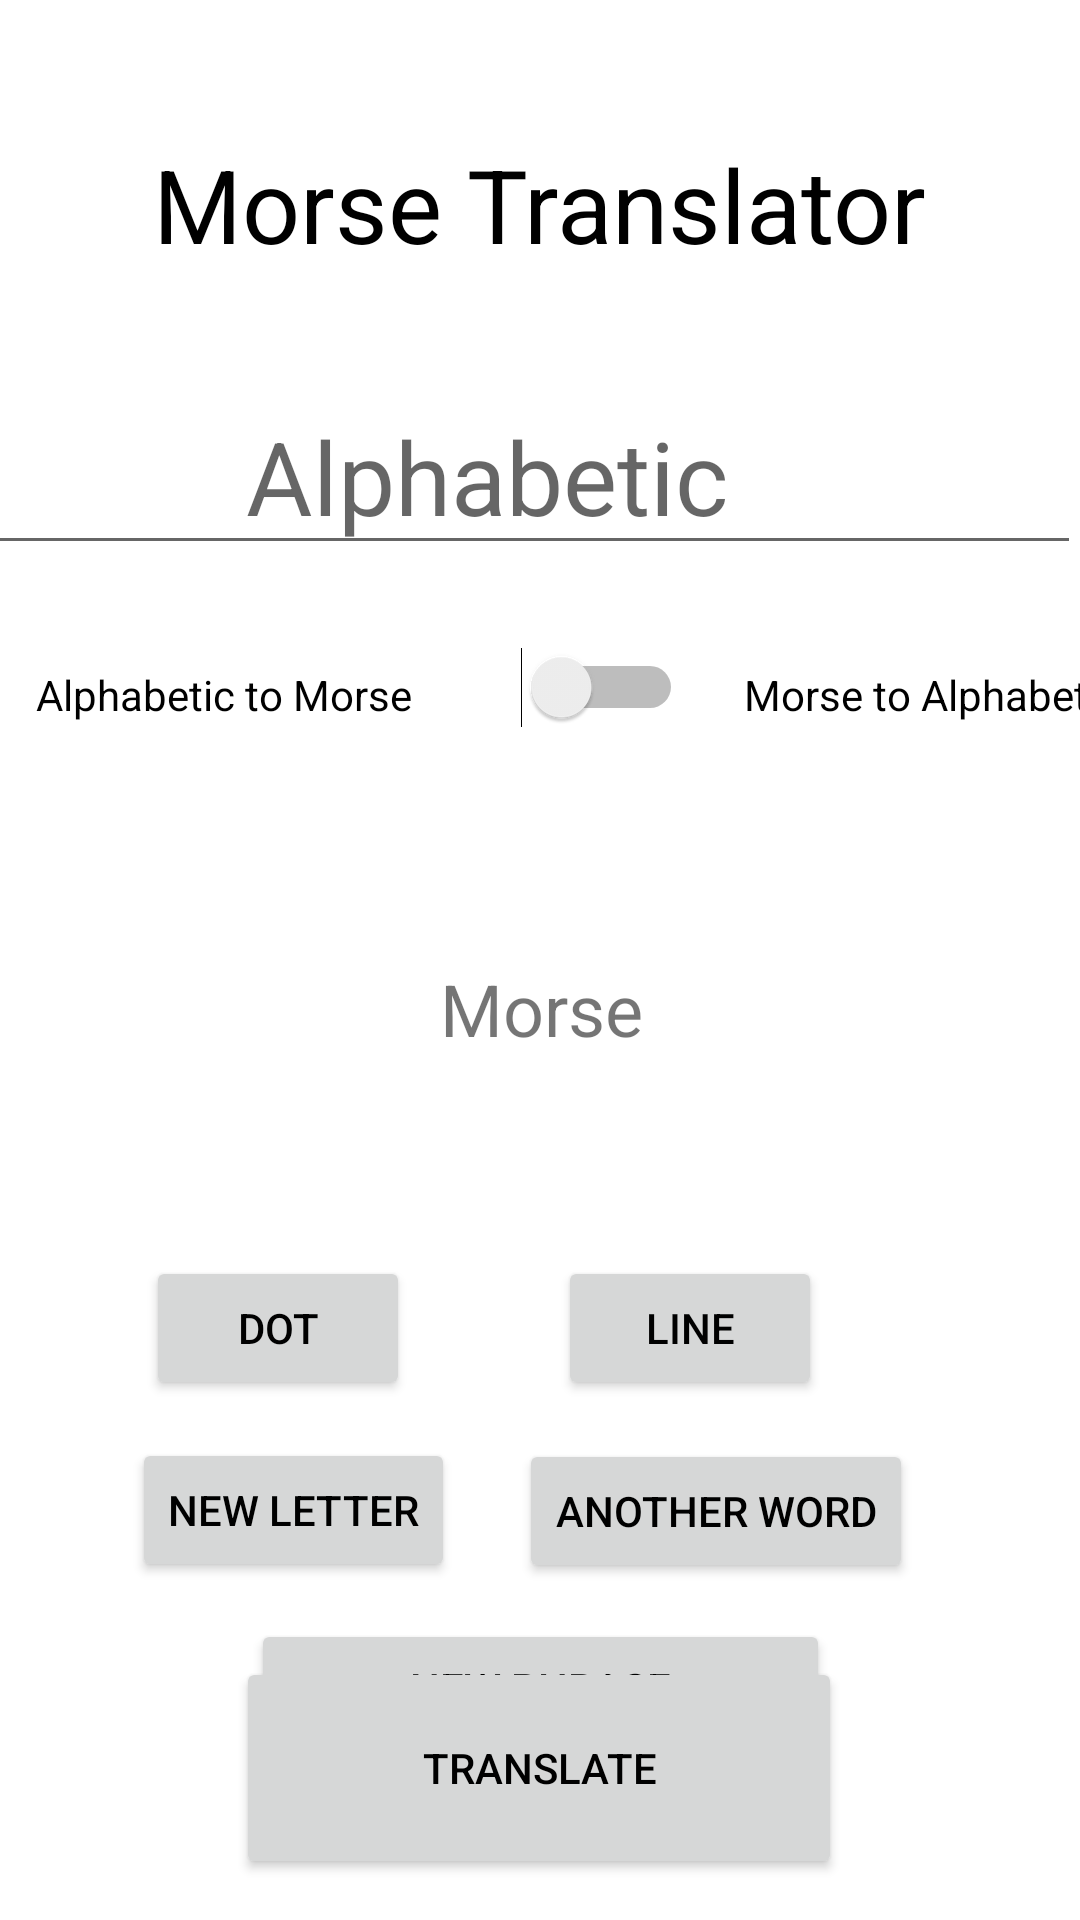

Android layout source for this screen:
<!-- AndroidManifest.xml: application theme Theme.LightPlex -->
<!-- res/layout/fragment_morse.xml -->
<?xml version="1.0" encoding="utf-8"?>
<androidx.constraintlayout.widget.ConstraintLayout xmlns:android="http://schemas.android.com/apk/res/android"
    xmlns:app="http://schemas.android.com/apk/res-auto"
    xmlns:tools="http://schemas.android.com/tools"
    android:layout_width="match_parent"
    android:layout_height="match_parent"
    tools:context=".fragments.MorseFragment">

    <TextView
        android:id="@+id/indicadortraductext2"
        android:layout_width="wrap_content"
        android:layout_height="wrap_content"
        android:layout_marginStart="248dp"
        android:layout_marginBottom="140dp"
        android:text= "@string/morseAlf"
        android:textColor="@color/tituloMorse"
        app:layout_constraintBottom_toBottomOf="parent"
        app:layout_constraintStart_toStartOf="parent"
        app:layout_constraintTop_toBottomOf="@+id/alphaText"
        app:layout_constraintVertical_bias="0.115" />

    <EditText
        android:id="@+id/alphaText"
        android:layout_width="396dp"
        android:layout_height="58dp"
        android:ems="10"
        android:hint= "@string/hintA"
        android:gravity="center"
        android:inputType="textPersonName"
        android:textColor="@color/tituloMorse"
        android:textSize="34dp"
        android:editable="true"
        app:layout_constraintBottom_toBottomOf="parent"
        app:layout_constraintEnd_toEndOf="parent"
        app:layout_constraintHorizontal_bias="1.0"
        app:layout_constraintStart_toStartOf="parent"
        app:layout_constraintTop_toTopOf="parent"
        app:layout_constraintVertical_bias="0.224" />

    <TextView
        android:id="@+id/indicadortraductext"
        android:layout_width="wrap_content"
        android:layout_height="wrap_content"
        android:layout_marginStart="12dp"
        android:layout_marginBottom="140dp"
        android:text="@string/alfMorse"
        android:textColor="@color/tituloMorse"
        app:layout_constraintBottom_toBottomOf="parent"
        app:layout_constraintStart_toStartOf="parent"
        app:layout_constraintTop_toBottomOf="@+id/alphaText"
        app:layout_constraintVertical_bias="0.115" />

    <TextView
        android:id="@+id/textView3"
        android:layout_width="wrap_content"
        android:layout_height="wrap_content"
        android:text="@string/trad"
        android:textColor="@color/tituloMorse"
        android:textSize="34dp"
        app:layout_constraintBottom_toTopOf="@+id/alphaText"
        app:layout_constraintEnd_toEndOf="parent"
        app:layout_constraintStart_toStartOf="parent"
        app:layout_constraintTop_toTopOf="parent"
        app:layout_constraintVertical_bias="0.533" />

    <Button
        android:id="@+id/nuevapalabraboton"
        android:layout_width="wrap_content"
        android:layout_height="wrap_content"
        android:text="@string/otraP"
        android:textColor="@color/black"
        app:layout_constraintBottom_toBottomOf="parent"
        app:layout_constraintEnd_toEndOf="parent"
        app:layout_constraintHorizontal_bias="0.277"
        app:layout_constraintStart_toEndOf="@+id/espacioboton"
        app:layout_constraintTop_toBottomOf="@+id/lineaboton"
        app:layout_constraintVertical_bias="0.103" />

    <Button
        android:id="@+id/lineaboton"
        android:layout_width="wrap_content"
        android:layout_height="wrap_content"
        android:layout_marginTop="16dp"
        android:text="@string/lin"
        android:textColor="@color/black"
        app:layout_constraintEnd_toEndOf="parent"
        app:layout_constraintHorizontal_bias="0.684"
        app:layout_constraintStart_toStartOf="parent"
        app:layout_constraintTop_toBottomOf="@+id/morsetext" />

    <Button
        android:id="@+id/puntobutton"
        android:layout_width="wrap_content"
        android:layout_height="wrap_content"
        android:layout_marginTop="16dp"
        android:text="@string/pun"
        android:textColor="@color/black"
        app:layout_constraintEnd_toStartOf="@+id/lineaboton"
        app:layout_constraintHorizontal_bias="0.496"
        app:layout_constraintStart_toStartOf="parent"
        app:layout_constraintTop_toBottomOf="@+id/morsetext" />

    <Button
        android:id="@+id/espacioboton"
        android:layout_width="wrap_content"
        android:layout_height="wrap_content"
        android:layout_marginStart="44dp"
        android:text="@string/nuevaL"
        android:textColor="@color/black"
        app:layout_constraintBottom_toBottomOf="parent"
        app:layout_constraintStart_toStartOf="parent"
        app:layout_constraintTop_toBottomOf="@+id/puntobutton"
        app:layout_constraintVertical_bias="0.101" />

    <TextView
        android:id="@+id/morsetext"
        android:layout_width="372dp"
        android:layout_height="133dp"
        android:gravity="center"
        android:text="Morse"
        android:textSize="24dp"
        app:layout_constraintBottom_toBottomOf="parent"
        app:layout_constraintEnd_toEndOf="parent"
        app:layout_constraintStart_toStartOf="parent"
        app:layout_constraintTop_toBottomOf="@+id/alphaText"
        app:layout_constraintVertical_bias="0.255" />

    <Button
        android:id="@+id/clearboton"
        android:layout_width="193dp"
        android:layout_height="46dp"
        android:layout_marginTop="12dp"
        android:text="@string/nuevaF"
        android:textColor="@color/black"
        app:layout_constraintEnd_toEndOf="parent"
        app:layout_constraintStart_toStartOf="parent"
        app:layout_constraintTop_toBottomOf="@+id/nuevapalabraboton" />

    <Button
        android:id="@+id/traducirboton"
        android:layout_width="202dp"
        android:layout_height="74dp"
        android:text="@string/tradu"
        android:textColor="@color/black"
        app:layout_constraintBottom_toBottomOf="parent"
        app:layout_constraintEnd_toEndOf="parent"
        app:layout_constraintHorizontal_bias="0.497"
        app:layout_constraintStart_toStartOf="parent"
        app:layout_constraintTop_toBottomOf="@+id/alphaText"
        app:layout_constraintVertical_bias="0.964" />

    <Switch
        android:id="@+id/seleccionswitch"
        android:layout_width="70dp"
        android:layout_height="49dp"
        app:layout_constraintBottom_toTopOf="@+id/morsetext"
        app:layout_constraintEnd_toStartOf="@+id/indicadortraductext2"
        app:layout_constraintStart_toEndOf="@+id/indicadortraductext"
        app:layout_constraintTop_toBottomOf="@+id/alphaText" />


</androidx.constraintlayout.widget.ConstraintLayout>
<!-- resources referenced by this layout -->
<resources>
  <color name="black">#FF000000</color>
  <color name="tituloMorse">#FF000000</color>
  <string name="alfMorse">Alphabetic to Morse</string>
  <string name="hintA">Alphabetic</string>
  <string name="lin">LINE</string>
  <string name="morseAlf">Morse to Alphabetic</string>
  <string name="nuevaF">NEW PHRASE</string>
  <string name="nuevaL">NEW LETTER</string>
  <string name="otraP">ANOTHER WORD</string>
  <string name="pun">DOT</string>
  <string name="trad">Morse Translator</string>
  <string name="tradu">TRANSLATE</string>
  <style name="Theme.LightPlex" parent="Theme.MaterialComponents.DayNight.NoActionBar">
          
          <item name="colorPrimary">#FFA200</item>
          <item name="colorPrimaryVariant">#DB9299</item>
          <item name="colorOnPrimary">#FFAA55</item>
          
          <item name="colorSecondary">@color/teal_200</item>
          <item name="colorSecondaryVariant">@color/teal_700</item>
          <item name="colorOnSecondary">@color/black</item>
          
          <item name="android:statusBarColor">@android:color/holo_orange_light</item>
          <item name="android:navigationBarColor">@android:color/holo_orange_light</item>
          <item name="android:windowTranslucentStatus">false</item>
          <item name="android:windowTranslucentNavigation">false</item>
      </style>
  <color name="teal_200">#FF03DAC5</color>
  <color name="teal_700">#FF018786</color>
</resources>
